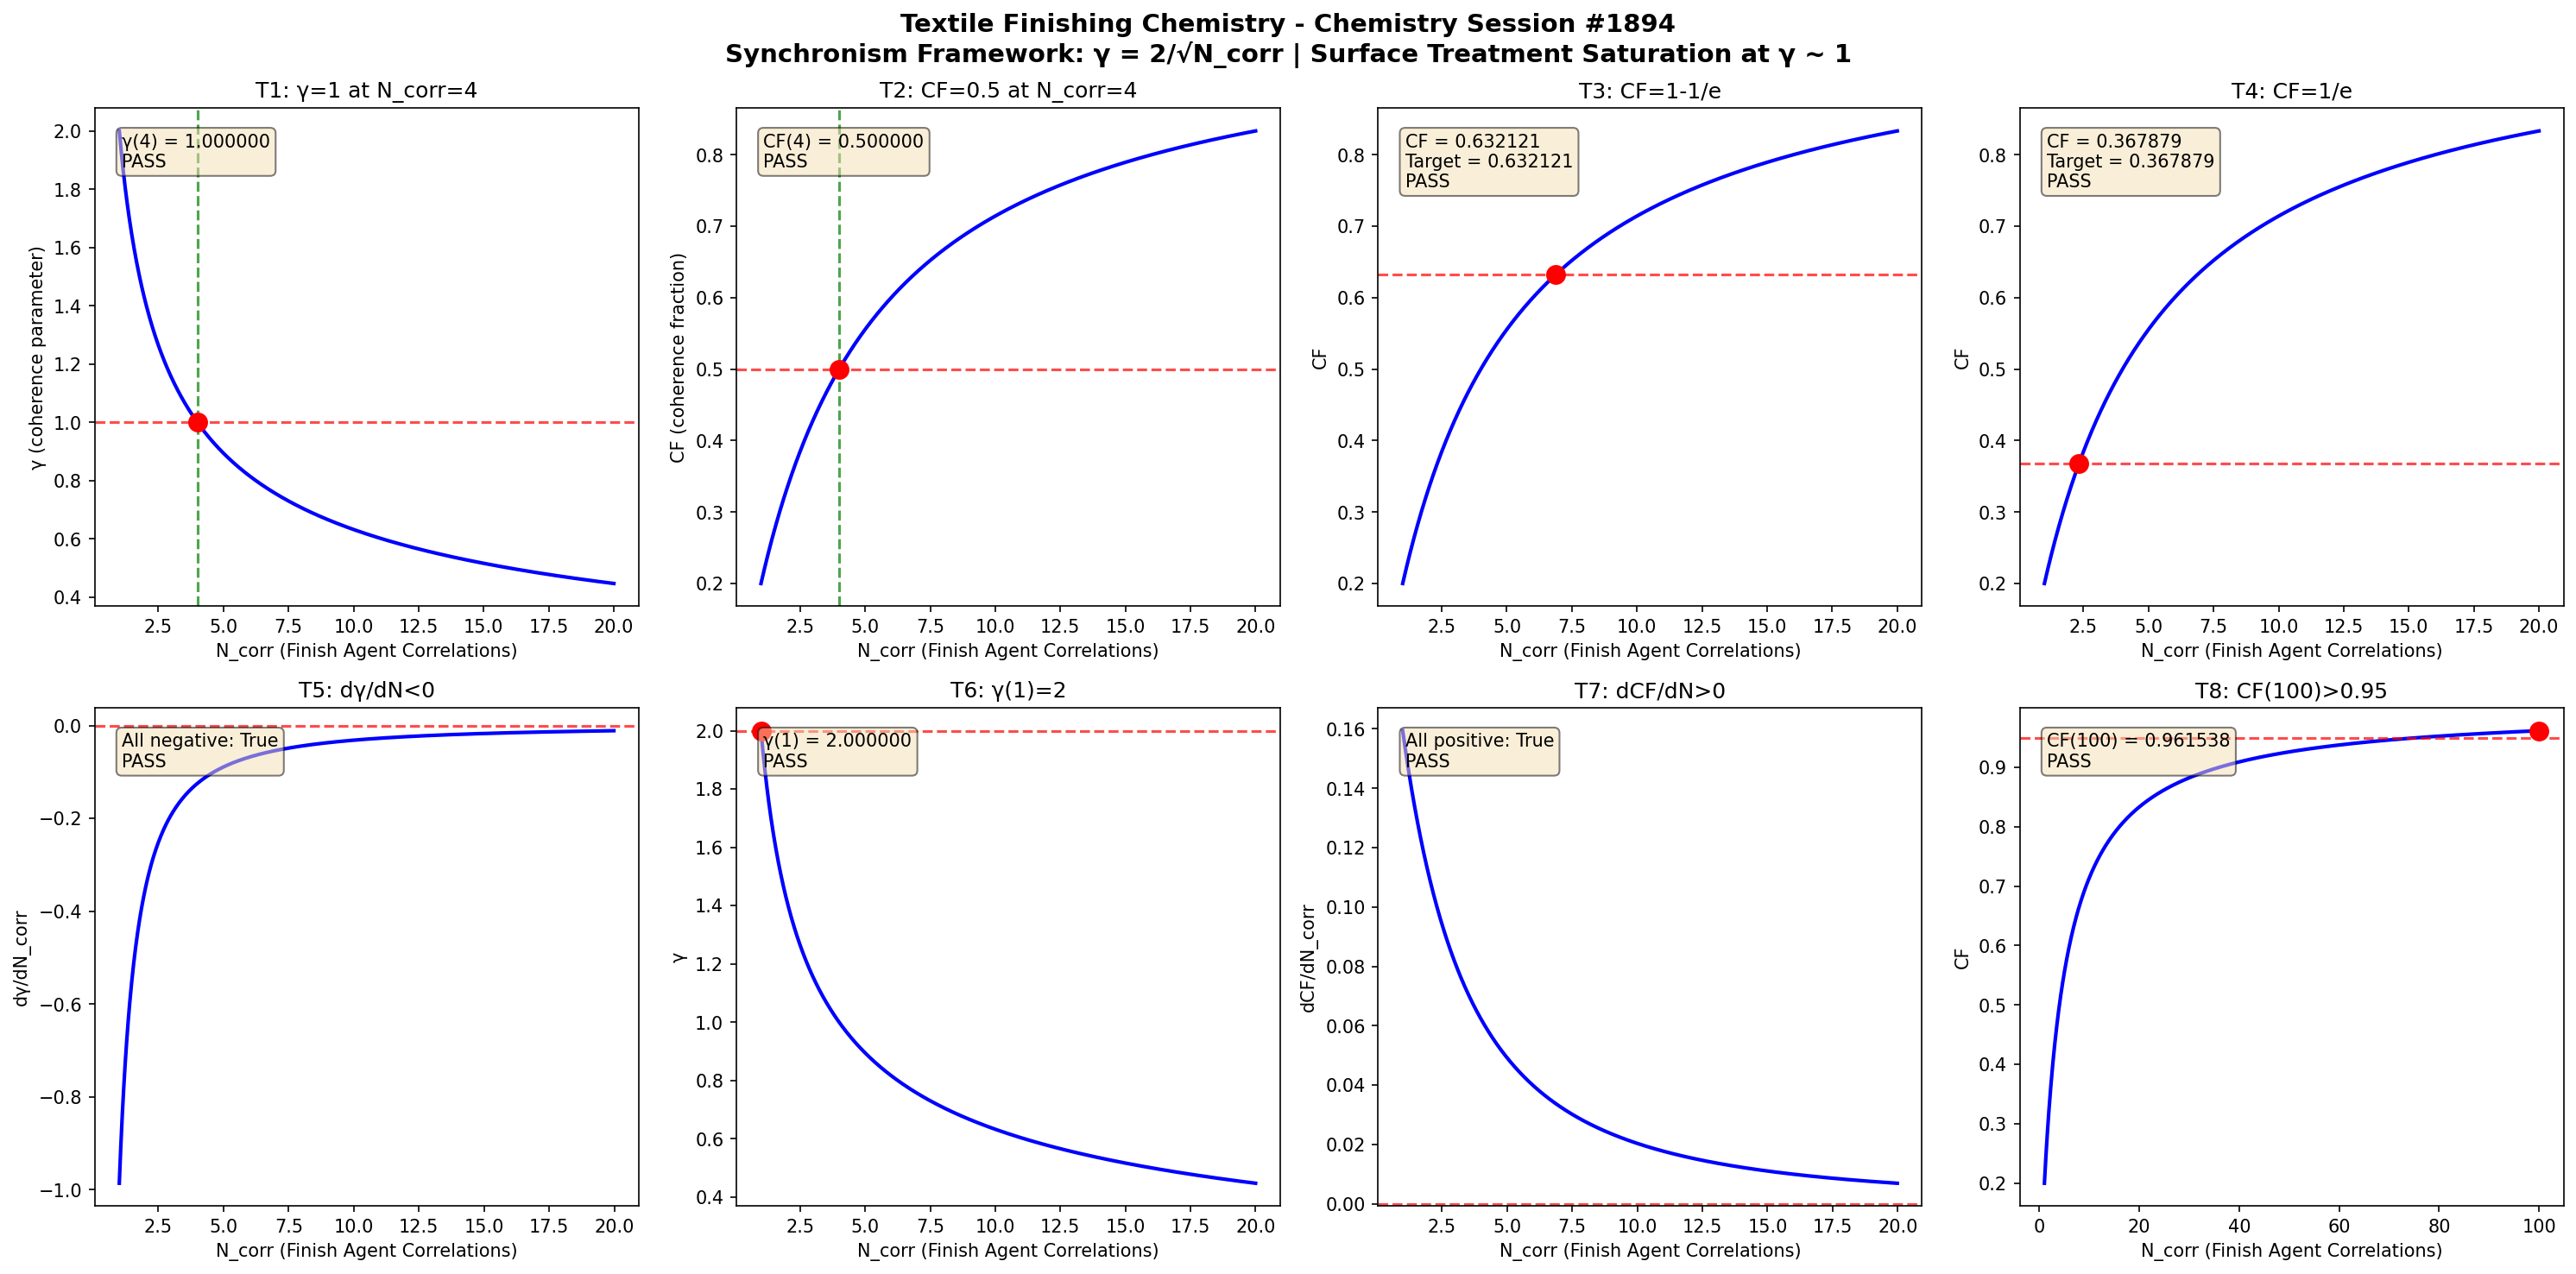

This figure's Python source:
import numpy as np
import matplotlib
matplotlib.use('Agg')
import matplotlib.pyplot as plt

def gamma(N_corr):
    return 2.0 / np.sqrt(N_corr)

def coherence_fraction(gamma_val):
    return 1.0 / (1.0 + gamma_val**2)

N_corr = np.linspace(1, 20, 1000)
g = gamma(N_corr)
cf = coherence_fraction(g)

fig, axes = plt.subplots(2, 4, figsize=(20, 10))
fig.suptitle('Textile Finishing Chemistry - Chemistry Session #1894\nSynchronism Framework: γ = 2/√N_corr | Surface Treatment Saturation at γ ~ 1', fontsize=14, fontweight='bold')

results = []

# Test 1: γ = 1 at N_corr = 4
ax = axes[0, 0]
g4 = gamma(4.0)
ax.plot(N_corr, g, 'b-', linewidth=2)
ax.axhline(y=1.0, color='r', linestyle='--', alpha=0.7)
ax.axvline(x=4.0, color='g', linestyle='--', alpha=0.7)
ax.plot(4.0, 1.0, 'ro', markersize=10)
ax.set_xlabel('N_corr (Finish Agent Correlations)')
ax.set_ylabel('γ (coherence parameter)')
ax.set_title('T1: γ=1 at N_corr=4')
t1 = abs(g4 - 1.0) < 1e-10
results.append(('T1: γ(4)=1', t1))
ax.text(0.05, 0.95, f'γ(4) = {g4:.6f}\n{"PASS" if t1 else "FAIL"}', transform=ax.transAxes, verticalalignment='top', bbox=dict(boxstyle='round', facecolor='wheat', alpha=0.5))

# Test 2: CF = 0.5 at N_corr = 4
ax = axes[0, 1]
cf4 = coherence_fraction(g4)
ax.plot(N_corr, cf, 'b-', linewidth=2)
ax.axhline(y=0.5, color='r', linestyle='--', alpha=0.7)
ax.axvline(x=4.0, color='g', linestyle='--', alpha=0.7)
ax.plot(4.0, 0.5, 'ro', markersize=10)
ax.set_xlabel('N_corr (Finish Agent Correlations)')
ax.set_ylabel('CF (coherence fraction)')
ax.set_title('T2: CF=0.5 at N_corr=4')
t2 = abs(cf4 - 0.5) < 1e-10
results.append(('T2: CF(4)=0.5', t2))
ax.text(0.05, 0.95, f'CF(4) = {cf4:.6f}\n{"PASS" if t2 else "FAIL"}', transform=ax.transAxes, verticalalignment='top', bbox=dict(boxstyle='round', facecolor='wheat', alpha=0.5))

# Test 3: CF → 1-1/e threshold
ax = axes[0, 2]
target_cf3 = 1 - 1/np.e
g_t3 = np.sqrt(1/target_cf3 - 1)
n_t3 = (2.0/g_t3)**2
cf_check3 = coherence_fraction(gamma(n_t3))
ax.plot(N_corr, cf, 'b-', linewidth=2)
ax.axhline(y=target_cf3, color='r', linestyle='--', alpha=0.7)
ax.plot(n_t3, target_cf3, 'ro', markersize=10)
ax.set_xlabel('N_corr (Finish Agent Correlations)')
ax.set_ylabel('CF')
ax.set_title('T3: CF=1-1/e')
t3 = abs(cf_check3 - target_cf3) < 1e-10
results.append(('T3: CF=1-1/e', t3))
ax.text(0.05, 0.95, f'CF = {cf_check3:.6f}\nTarget = {target_cf3:.6f}\n{"PASS" if t3 else "FAIL"}', transform=ax.transAxes, verticalalignment='top', bbox=dict(boxstyle='round', facecolor='wheat', alpha=0.5))

# Test 4: CF → 1/e threshold
ax = axes[0, 3]
target_cf4 = 1/np.e
g_t4 = np.sqrt(1/target_cf4 - 1)
n_t4 = (2.0/g_t4)**2
cf_check4 = coherence_fraction(gamma(n_t4))
ax.plot(N_corr, cf, 'b-', linewidth=2)
ax.axhline(y=target_cf4, color='r', linestyle='--', alpha=0.7)
ax.plot(n_t4, target_cf4, 'ro', markersize=10)
ax.set_xlabel('N_corr (Finish Agent Correlations)')
ax.set_ylabel('CF')
ax.set_title('T4: CF=1/e')
t4 = abs(cf_check4 - target_cf4) < 1e-10
results.append(('T4: CF=1/e', t4))
ax.text(0.05, 0.95, f'CF = {cf_check4:.6f}\nTarget = {target_cf4:.6f}\n{"PASS" if t4 else "FAIL"}', transform=ax.transAxes, verticalalignment='top', bbox=dict(boxstyle='round', facecolor='wheat', alpha=0.5))

# Test 5: dγ/dN < 0
ax = axes[1, 0]
dg = np.diff(g)
dn = np.diff(N_corr)
dgdn = dg/dn
ax.plot(N_corr[:-1], dgdn, 'b-', linewidth=2)
ax.axhline(y=0, color='r', linestyle='--', alpha=0.7)
ax.set_xlabel('N_corr (Finish Agent Correlations)')
ax.set_ylabel('dγ/dN_corr')
ax.set_title('T5: dγ/dN<0')
t5 = np.all(dgdn < 0)
results.append(('T5: dγ/dN<0', t5))
ax.text(0.05, 0.95, f'All negative: {t5}\n{"PASS" if t5 else "FAIL"}', transform=ax.transAxes, verticalalignment='top', bbox=dict(boxstyle='round', facecolor='wheat', alpha=0.5))

# Test 6: γ(1) = 2
ax = axes[1, 1]
g1 = gamma(1.0)
ax.plot(N_corr, g, 'b-', linewidth=2)
ax.plot(1.0, 2.0, 'ro', markersize=10)
ax.axhline(y=2.0, color='r', linestyle='--', alpha=0.7)
ax.set_xlabel('N_corr (Finish Agent Correlations)')
ax.set_ylabel('γ')
ax.set_title('T6: γ(1)=2')
t6 = abs(g1 - 2.0) < 1e-10
results.append(('T6: γ(1)=2', t6))
ax.text(0.05, 0.95, f'γ(1) = {g1:.6f}\n{"PASS" if t6 else "FAIL"}', transform=ax.transAxes, verticalalignment='top', bbox=dict(boxstyle='round', facecolor='wheat', alpha=0.5))

# Test 7: dCF/dN > 0
ax = axes[1, 2]
dcf = np.diff(cf)
dcfdn = dcf/dn
ax.plot(N_corr[:-1], dcfdn, 'b-', linewidth=2)
ax.axhline(y=0, color='r', linestyle='--', alpha=0.7)
ax.set_xlabel('N_corr (Finish Agent Correlations)')
ax.set_ylabel('dCF/dN_corr')
ax.set_title('T7: dCF/dN>0')
t7 = np.all(dcfdn > 0)
results.append(('T7: dCF/dN>0', t7))
ax.text(0.05, 0.95, f'All positive: {t7}\n{"PASS" if t7 else "FAIL"}', transform=ax.transAxes, verticalalignment='top', bbox=dict(boxstyle='round', facecolor='wheat', alpha=0.5))

# Test 8: CF(100) > 0.95
ax = axes[1, 3]
N_large = np.linspace(1, 100, 1000)
g_large = gamma(N_large)
cf_large = coherence_fraction(g_large)
cf100 = coherence_fraction(gamma(100.0))
ax.plot(N_large, cf_large, 'b-', linewidth=2)
ax.axhline(y=0.95, color='r', linestyle='--', alpha=0.7)
ax.plot(100.0, cf100, 'ro', markersize=10)
ax.set_xlabel('N_corr (Finish Agent Correlations)')
ax.set_ylabel('CF')
ax.set_title('T8: CF(100)>0.95')
t8 = cf100 > 0.95
results.append(('T8: CF(100)>0.95', t8))
ax.text(0.05, 0.95, f'CF(100) = {cf100:.6f}\n{"PASS" if t8 else "FAIL"}', transform=ax.transAxes, verticalalignment='top', bbox=dict(boxstyle='round', facecolor='wheat', alpha=0.5))

plt.tight_layout()
plt.savefig('/mnt/c/exe/projects/ai-agents/Synchronism/simulations/chemistry/textile_finishing_chemistry_coherence_s1894.png', dpi=150, bbox_inches='tight')
plt.close()

print(f"\n{'='*60}")
print(f"TEXTILE FINISHING CHEMISTRY (Session #1894) - VALIDATION RESULTS")
print(f"1757th Phenomenon Type | Finding #1821")
print(f"{'='*60}")
all_pass = all(r[1] for r in results)
for name, passed in results:
    print(f"  {name}: {'PASS' if passed else 'FAIL'}")
print(f"{'='*60}")
print(f"  OVERALL: {'ALL 8 TESTS PASSED' if all_pass else 'SOME TESTS FAILED'}")
print(f"{'='*60}")
